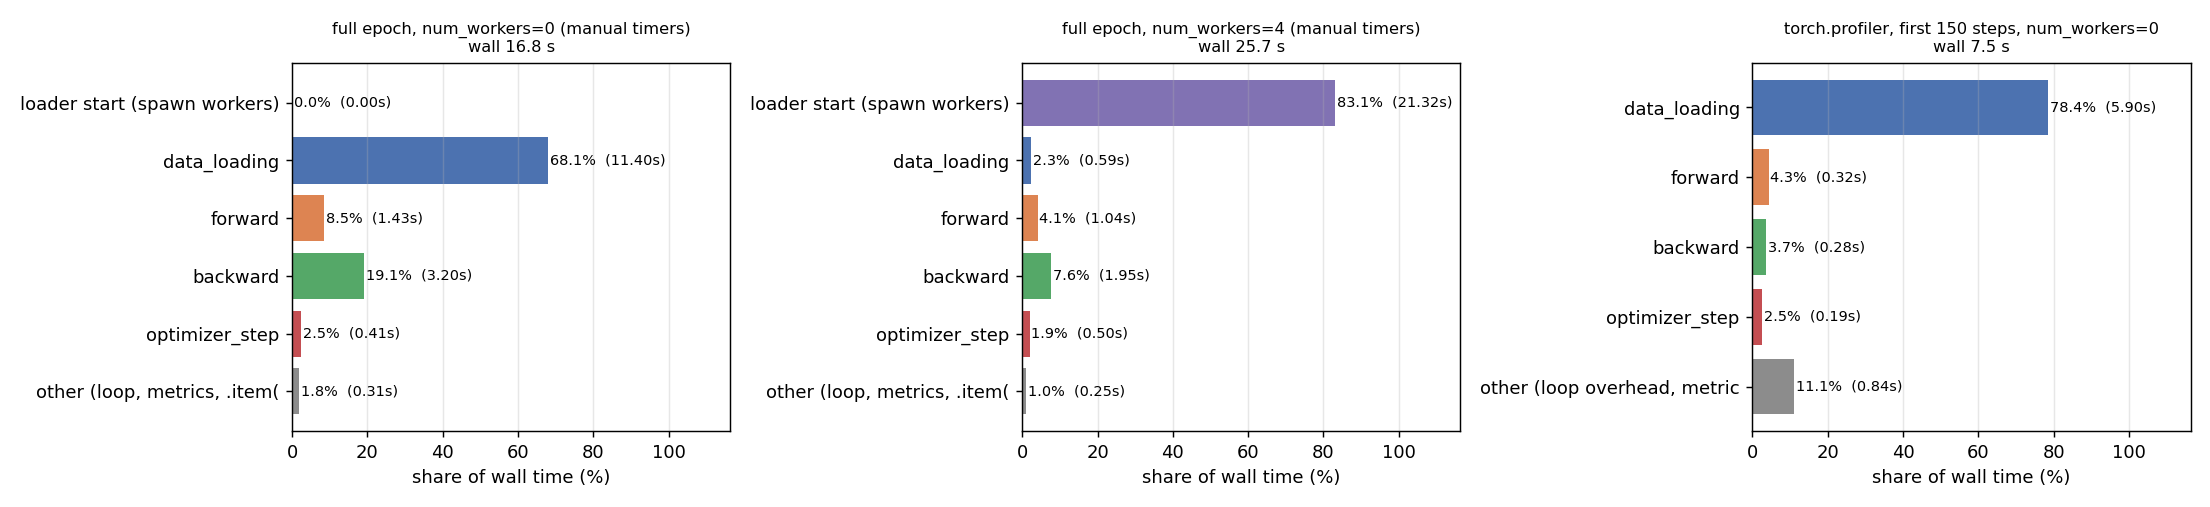

Source data for this figure (header and first rows):
run, phase, time_s, share_pct
phase_nw0, loader start (spawn workers), 0.0, 0.002
phase_nw0, data_loading, 11.4, 68.05
phase_nw0, forward, 1.43, 8.538
phase_nw0, backward, 3.203, 19.12
phase_nw0, optimizer_step, 0.413, 2.466
phase_nw0, other (loop, metrics, .item()), 0.306, 1.826
phase_nw0, TOTAL epoch, 16.75, 100.0
phase_nw4, loader start (spawn workers), 21.32, 83.12
phase_nw4, data_loading, 0.587, 2.289
phase_nw4, forward, 1.04, 4.056
phase_nw4, backward, 1.953, 7.615
phase_nw4, optimizer_step, 0.496, 1.935
phase_nw4, other (loop, metrics, .item()), 0.252, 0.982
phase_nw4, TOTAL epoch, 25.65, 100.0
